Run: headless pygame with SDL's dummy video driver; simulated clock (each Clock.tick advances the game by its frame time, no real sleeping); random seed 0; keys injected as events and as key.get_pressed() state; mouse plan: one left click at the window centre at the start of phase 2, then a move to the lower-right quarter at the start of phase 3.
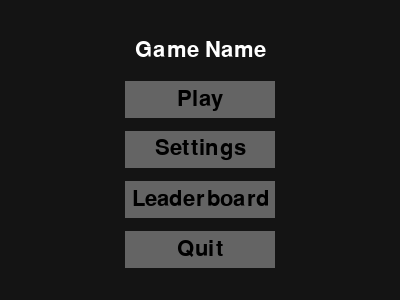
Frame 1 of 4 · flips 1–60 · no input
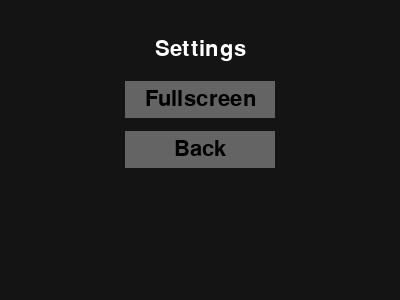
Frame 2 of 4 · flips 61–180 · clicked the window centre · tapped SPACE, RETURN · held RIGHT (→), D
Frame 3 of 4 · flips 181–300 · moved the mouse to the lower-right quarter · held DOWN (↓), S · screen unchanged from frame 2, image omitted
Frame 4 of 4 · flips 301–420 · held LEFT (←), A, UP (↑), W · screen unchanged from frame 3, image omitted

The pygame program that drew these frames:

import sys

import pygame
from pygame.locals import QUIT

pygame.init()
DISPLAYSURF = pygame.display.set_mode((400, 300), pygame.RESIZABLE)
pygame.display.set_caption('NEA')
font = pygame.font.Font(None, 32)

menu = 'main'

def button(text, position, size, colour, action=None, actionParameters=None):
  button_rect = pygame.Rect(position[0] - (size[0]/2), position[1] - (size[1]/2), size[0], size[1])
  pygame.draw.rect(DISPLAYSURF, colour, button_rect)
  text = font.render(text, True, (0, 0, 0))
  textRect = text.get_rect(center=button_rect.center)
  DISPLAYSURF.blit(text, textRect)
  if button_rect.collidepoint(pygame.mouse.get_pos()) and pygame.mouse.get_pressed()[0] and action != None:
    if actionParameters != None:
      action(actionParameters)
    else:
      action()

def menuEquals(menu_set):
  global menu
  menu = menu_set

def mainMenu(menu):
  if menu == 'main':
    menuNameText = font.render("Game Name", True, (255, 255, 255))
  elif menu == 'settings':
    menuNameText = font.render("Settings", True, (255, 255, 255))
  menuNameTextRect = menuNameText.get_rect(center=(DISPLAYSURF.get_width() / 2, DISPLAYSURF.get_height() / 6))
  DISPLAYSURF.blit(menuNameText, menuNameTextRect)
  if menu == 'main':
    button('Play', (menuNameTextRect.centerx, menuNameTextRect.centery + 50), (150, 37.5), (100, 100, 100))
    button('Settings', (menuNameTextRect.centerx, menuNameTextRect.centery + 100), (150, 37.5), (100, 100, 100), menuEquals, 'settings')
    button('Leaderboard', (menuNameTextRect.centerx, menuNameTextRect.centery + 150), (150, 37.5), (100, 100, 100))
    button('Quit', (menuNameTextRect.centerx, menuNameTextRect.centery + 200), (150, 37.5), (100, 100, 100), pygame.quit)
  if menu == 'settings':
    button('Fullscreen', (menuNameTextRect.centerx, menuNameTextRect.centery + 50), (150, 37.5), (100, 100, 100), pygame.display.toggle_fullscreen)
    button('Back', (menuNameTextRect.centerx, menuNameTextRect.centery + 100), (150, 37.5), (100, 100, 100), menuEquals, 'main')


while True:
  for event in pygame.event.get():
    if event.type == QUIT:
      pygame.quit()
      sys.exit()

  DISPLAYSURF.fill((20,20,20))

  mainMenu(menu)
  
  pygame.display.update() 
